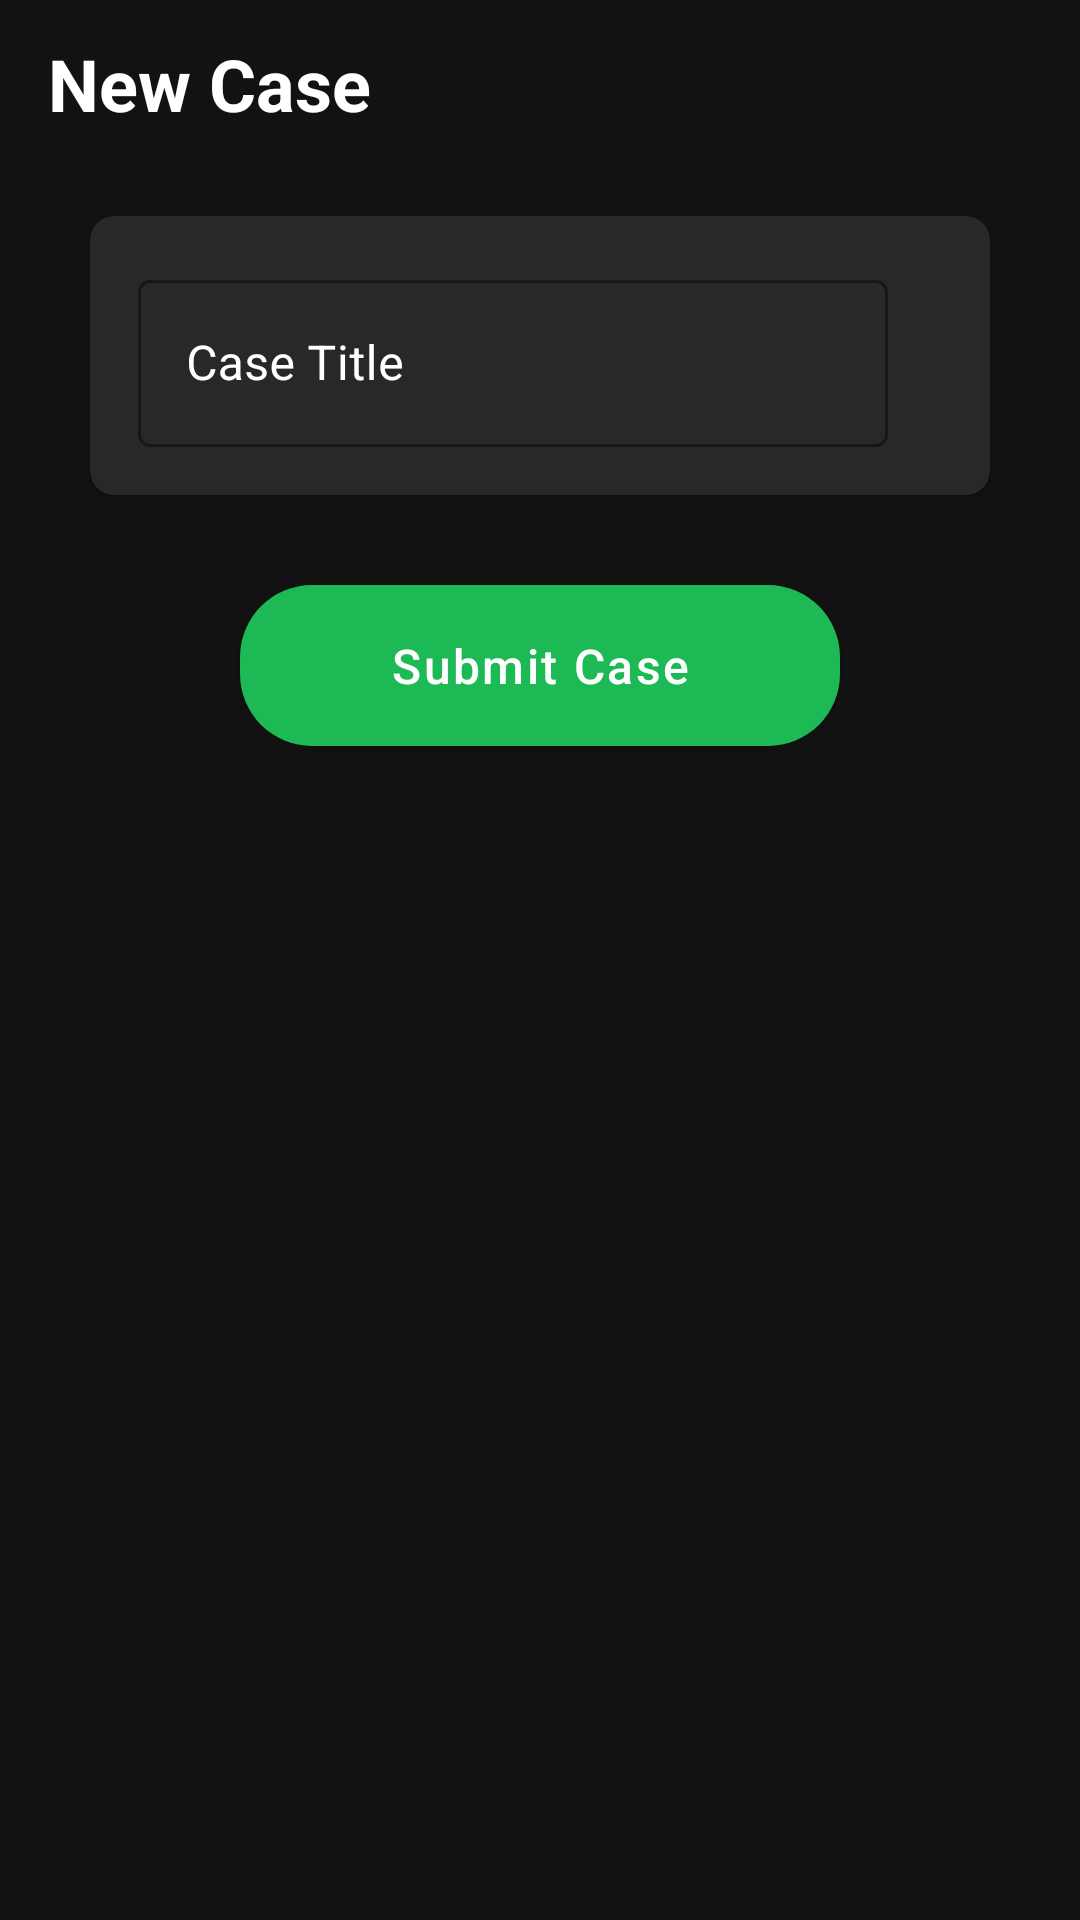

Here is an Android app screen rendered from its layout file. Give the layout XML and the strings, colors and styles it references.
<!-- AndroidManifest.xml: activity theme Theme.FixFlow -->
<!-- res/layout/activity_add_cases.xml -->
<?xml version="1.0" encoding="utf-8"?>
<androidx.coordinatorlayout.widget.CoordinatorLayout
    xmlns:android="http://schemas.android.com/apk/res/android"
    xmlns:app="http://schemas.android.com/apk/res-auto"
    android:layout_width="match_parent"
    android:layout_height="match_parent"
    android:background="@color/spotify_black">

    <com.google.android.material.appbar.AppBarLayout
        android:layout_width="match_parent"
        android:layout_height="wrap_content"
        android:background="@color/spotify_black">

        <com.google.android.material.appbar.MaterialToolbar
            android:id="@+id/toolbar"
            android:layout_width="match_parent"
            android:layout_height="?attr/actionBarSize"
            android:paddingStart="16dp"
            android:paddingEnd="16dp">

            <TextView
                android:layout_width="wrap_content"
                android:layout_height="wrap_content"
                android:text="@string/new_case"
                android:textColor="@color/spotify_white"
                android:textSize="24sp"
                android:textStyle="bold" />
        </com.google.android.material.appbar.MaterialToolbar>
    </com.google.android.material.appbar.AppBarLayout>

    <ScrollView
        android:layout_width="match_parent"
        android:layout_height="match_parent"
        app:layout_behavior="@string/appbar_scrolling_view_behavior">

        <LinearLayout
            android:layout_width="match_parent"
            android:layout_height="wrap_content"
            android:orientation="vertical"
            android:padding="16dp">

            <com.google.android.material.card.MaterialCardView
                android:layout_width="300dp"
                android:layout_height="wrap_content"
                android:layout_gravity="center_horizontal"
                app:cardBackgroundColor="@color/spotify_dark_gray"
                app:cardCornerRadius="8dp"
                app:cardElevation="2dp">

                <LinearLayout
                    android:layout_width="300dp"
                    android:layout_height="wrap_content"
                    android:orientation="vertical"
                    android:padding="16dp">

                    <com.google.android.material.textfield.TextInputLayout
                        android:layout_width="match_parent"
                        android:layout_height="wrap_content"
                        android:hint="@string/case_title"
                        android:textColorHint="@color/white"
                        style="@style/Widget.MaterialComponents.TextInputLayout.OutlinedBox"
                        app:boxStrokeColor="@color/spotify_green"
                        app:hintTextColor="@color/spotify_green">

                        <com.google.android.material.textfield.TextInputEditText
                            android:id="@+id/etCaseName"
                            android:layout_width="250dp"
                            android:layout_height="wrap_content"
                            android:inputType="text"
                            android:textColor="@color/spotify_white" />
                    </com.google.android.material.textfield.TextInputLayout>

                    
                </LinearLayout>
            </com.google.android.material.card.MaterialCardView>

            <com.google.android.material.button.MaterialButton
                android:id="@+id/btnSubmitCase"
                android:layout_width="200dp"
                android:layout_height="wrap_content"
                android:layout_marginTop="24dp"
                android:layout_gravity="center_horizontal"
                android:padding="16dp"
                android:text="@string/submit_case"
                android:textColor="@color/spotify_white"
                app:backgroundTint="@color/spotify_green"
                app:cornerRadius="24dp" />
        </LinearLayout>
    </ScrollView>
</androidx.coordinatorlayout.widget.CoordinatorLayout>
<!-- resources referenced by this layout -->
<resources>
  <color name="spotify_black">#121212</color>
  <color name="spotify_dark_gray">#282828</color>
  <color name="spotify_green">#1DB954</color>
  <color name="spotify_white">#FFFFFF</color>
  <color name="white">#FFFFFFFF</color>
  <string name="case_description">Description</string>
  <string name="case_title">Case Title</string>
  <string name="category">Category</string>
  <string name="new_case">New Case</string>
  <string name="priority">Priority Level</string>
  <string name="submit_case">Submit Case</string>
  <style name="Theme.FixFlow" parent="Theme.MaterialComponents.DayNight.NoActionBar">
          <item name="colorPrimary">@color/spotify_green</item>
          <item name="colorPrimaryVariant">@color/spotify_dark_gray</item>
          <item name="colorOnPrimary">@color/spotify_white</item>
          <item name="android:windowBackground">@color/spotify_black</item>
          <item name="android:statusBarColor">@color/spotify_black</item>
  
          
          <item name="materialButtonStyle">@style/Widget.FixFlow.Button</item>
      </style>
  <style name="Widget.FixFlow.Button" parent="Widget.MaterialComponents.Button">
          <item name="android:textColor">@color/spotify_white</item>
          <item name="android:textSize">16sp</item>
          <item name="android:letterSpacing">0.05</item>
          <item name="android:textAllCaps">false</item>
          <item name="cornerRadius">24dp</item>
          <item name="backgroundTint">@color/spotify_green</item>
          <item name="android:paddingTop">16dp</item>
          <item name="android:paddingBottom">16dp</item>
          <item name="android:elevation">4dp</item>
      </style>
</resources>
